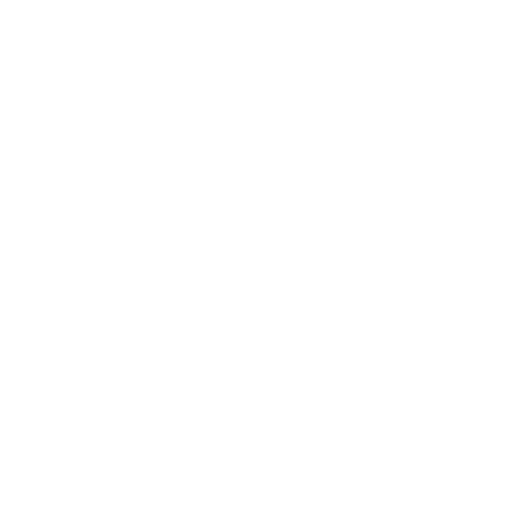
t = 0.00 s
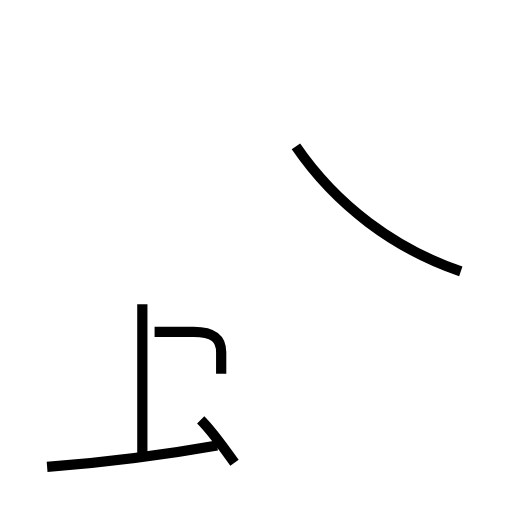
t = 2.03 s
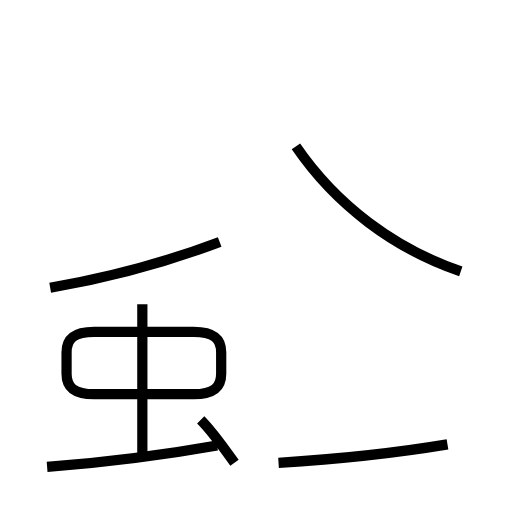
t = 3.92 s
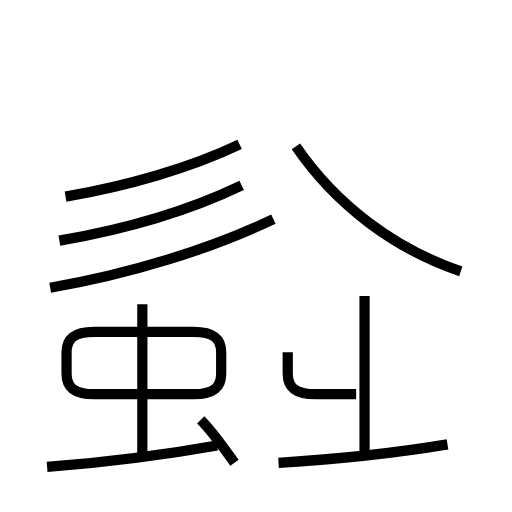
t = 5.96 s
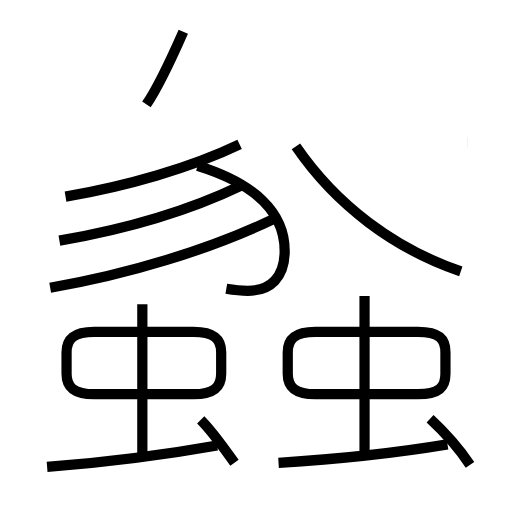
t = 7.90 s
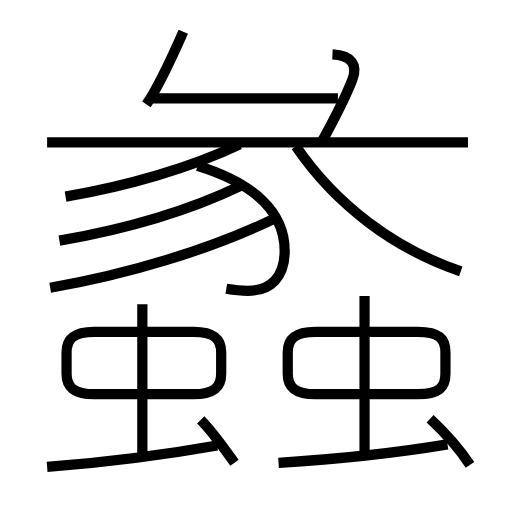
t = 10.00 s

The animated SVG that drew these frames (rendered in a browser with its animation timeline set to each time). Animation: 18 SMIL elements (animate=18); frames cover the first 10.00 s.

<?xml version='1.0' encoding='utf-8'?>
<svg viewBox="0.0 -6.0 50.0 50.0" version="1.1" xmlns="http://www.w3.org/2000/svg"><rect x="-1000" y="-1000" width="2000" height="2000" stroke="white" fill="white" /><g style="fill:none;stroke:#000000;stroke-width:1"><path d="M 45.0 -17.5 C 38.5 -19.7 32.8 -24.0 28.9 -29.7 " transform="translate(0.0 38.0)" stroke-dasharray="20.551856035739018" stroke-dashoffset="20.551856035739018"><animate attributeName="stroke-dashoffset" from="20.551856035739018" to="0" dur="0.6165556810721705s" begin="0s" fill="freeze" /></path><path d="M 4.6 1.6 C 9.6 1.2 15.6 0.5 21.2 -0.5 " transform="translate(0.0 38.0)" stroke-dasharray="16.7384907386508" stroke-dashoffset="16.7384907386508"><animate attributeName="stroke-dashoffset" from="16.7384907386508" to="0" dur="0.502154722159524s" begin="0.6165556810721705s" fill="freeze" /></path><path d="M 13.9 1.0 L 13.9 -14.3 " transform="translate(0.0 38.0)" stroke-dasharray="15.3" stroke-dashoffset="15.3"><animate attributeName="stroke-dashoffset" from="15.3" to="0" dur="0.459s" begin="1.1187104032316944s" fill="freeze" /></path><path d="M 22.9 1.2 C 21.9 -0.2 20.8 -1.8 19.6 -3.0 " transform="translate(0.0 38.0)" stroke-dasharray="5.347648968027815" stroke-dashoffset="5.347648968027815"><animate attributeName="stroke-dashoffset" from="5.347648968027815" to="0" dur="0.16042946904083444s" begin="1.5777104032316944s" fill="freeze" /></path><path d="M 21.6 -7.5 L 21.6 -9.6 C 21.6 -10.9 20.9 -11.6 18.9 -11.6 L 9.2 -11.6 C 7.2 -11.6 6.5 -10.9 6.5 -9.6 L 6.5 -7.5 C 6.5 -6.2 7.2 -5.5 9.2 -5.5 L 18.9 -5.5 C 20.9 -5.5 21.6 -6.2 21.6 -7.5 Z " transform="translate(0.0 38.0)" stroke-dasharray="39.05622674090738" stroke-dashoffset="39.05622674090738"><animate attributeName="stroke-dashoffset" from="39.05622674090738" to="0" dur="1.1716868022272213s" begin="1.7381398722725288s" fill="freeze" /></path><path d="M 27.2 1.2 C 32.1 0.9 38.3 0.3 43.7 -0.6 " transform="translate(0.0 38.0)" stroke-dasharray="16.604756760845838" stroke-dashoffset="16.604756760845838"><animate attributeName="stroke-dashoffset" from="16.604756760845838" to="0" dur="0.4981427028253751s" begin="2.90982667449975s" fill="freeze" /></path><path d="M 4.9 -15.9 C 12.5 -17.2 20.4 -19.6 26.7 -22.6 " transform="translate(0.0 38.0)" stroke-dasharray="22.873722468275055" stroke-dashoffset="22.873722468275055"><animate attributeName="stroke-dashoffset" from="22.873722468275055" to="0" dur="0.6862116740482517s" begin="3.4079693773251254s" fill="freeze" /></path><path d="M 5.8 -20.5 C 12.2 -21.6 18.6 -23.5 23.6 -25.9 " transform="translate(0.0 38.0)" stroke-dasharray="18.657017961433386" stroke-dashoffset="18.657017961433386"><animate attributeName="stroke-dashoffset" from="18.657017961433386" to="0" dur="0.5597105388430016s" begin="4.094181051373377s" fill="freeze" /></path><path d="M 6.4 -24.8 C 12.3 -25.8 18.6 -27.6 23.4 -29.9 " transform="translate(0.0 38.0)" stroke-dasharray="17.80137441702612" stroke-dashoffset="17.80137441702612"><animate attributeName="stroke-dashoffset" from="17.80137441702612" to="0" dur="0.5340412325107836s" begin="4.653891590216379s" fill="freeze" /></path><path d="M 35.6 0.8 L 35.6 -15.1 " transform="translate(0.0 38.0)" stroke-dasharray="15.9" stroke-dashoffset="15.9"><animate attributeName="stroke-dashoffset" from="15.9" to="0" dur="0.477s" begin="5.187932822727162s" fill="freeze" /></path><path d="M 28.1 -9.6 L 28.1 -7.5 C 28.1 -6.2 28.8 -5.5 30.8 -5.5 L 40.8 -5.5 C 42.9 -5.5 43.5 -6.2 43.5 -7.5 L 43.5 -9.6 C 43.5 -10.9 42.9 -11.6 40.8 -11.6 L 30.8 -11.6 C 28.8 -11.6 28.1 -10.9 28.1 -9.6 Z " transform="translate(0.0 38.0)" stroke-dasharray="39.70041074093726" stroke-dashoffset="39.70041074093726"><animate attributeName="stroke-dashoffset" from="39.70041074093726" to="0" dur="1.1910123222281177s" begin="5.664932822727162s" fill="freeze" /></path><path d="M 45.9 1.4 C 44.9 -0.1 43.3 -1.9 42.0 -3.1 " transform="translate(0.0 38.0)" stroke-dasharray="5.966639176932852" stroke-dashoffset="5.966639176932852"><animate attributeName="stroke-dashoffset" from="5.966639176932852" to="0" dur="0.17899917530798556s" begin="6.85594514495528s" fill="freeze" /></path><path d="M 22.1 -15.8 C 22.7 -15.7 23.4 -15.6 24.2 -15.6 C 26.4 -15.6 27.8 -16.9 27.8 -19.5 C 27.8 -23.3 24.8 -26.1 19.3 -27.8 " transform="translate(0.0 38.0)" stroke-dasharray="20.925493056830277" stroke-dashoffset="20.925493056830277"><animate attributeName="stroke-dashoffset" from="20.925493056830277" to="0" dur="0.6277647917049083s" begin="7.034944320263265s" fill="freeze" /></path><path d="M 14.3 -33.8 C 15.6 -35.7 16.8 -38.4 17.9 -40.9 " transform="translate(0.0 38.0)" stroke-dasharray="7.971196137895667" stroke-dashoffset="7.971196137895667"><animate attributeName="stroke-dashoffset" from="7.971196137895667" to="0" dur="0.23913588413687s" begin="7.662709111968173s" fill="freeze" /></path><path d="M 45.7 -30.1 L 4.6 -30.1 " transform="translate(0.0 38.0)" stroke-dasharray="41.1" stroke-dashoffset="41.1"><animate attributeName="stroke-dashoffset" from="41.1" to="0" dur="1.233s" begin="7.9018449961050425s" fill="freeze" /></path><path d="M 33.0 -34.4 L 14.9 -34.4 " transform="translate(0.0 38.0)" stroke-dasharray="18.1" stroke-dashoffset="18.1"><animate attributeName="stroke-dashoffset" from="18.1" to="0" dur="0.543s" begin="9.134844996105043s" fill="freeze" /></path><path d="M 31.4 -30.1 C 32.5 -32.1 33.7 -34.4 34.4 -36.2 C 35.0 -37.7 34.3 -38.7 32.2 -38.7 L 16.7 -38.7 " transform="translate(0.0 38.0)" stroke-dasharray="26.50097103037957" stroke-dashoffset="26.50097103037957"><animate attributeName="stroke-dashoffset" from="26.50097103037957" to="0" dur="0.795029130911387s" begin="9.677844996105042s" fill="freeze" /></path><path d="M 35.1 -23.5 C 37.3 -24.5 39.2 -25.6 40.8 -26.9" transform="translate(0.0 38.0)" stroke-dasharray="6.655140392638788" stroke-dashoffset="6.655140392638788"><animate attributeName="stroke-dashoffset" from="6.655140392638788" to="0" dur="0.19965421177916365s" begin="10.472874127016429s" fill="freeze" /></path></g></svg>
